Photos from the image-classification dataset "data" in the GitHub repository PLCnext/RockPaperScissors. Its 4 classes are: blank, paper, rock, scissors.

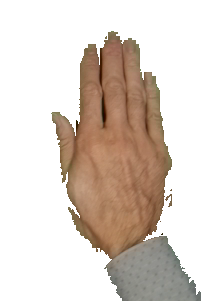
Label: paper

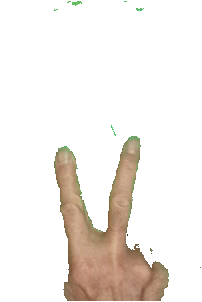
Label: scissors

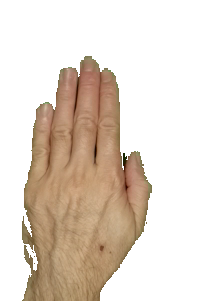
Label: paper

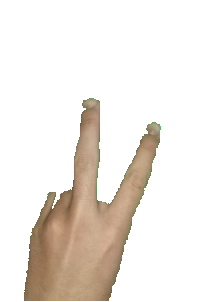
Label: scissors

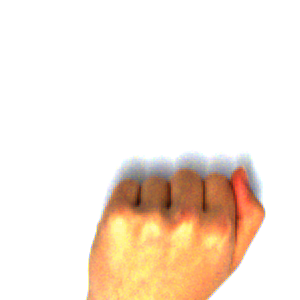
Label: rock

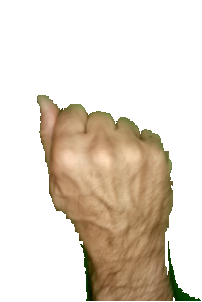
Label: rock
